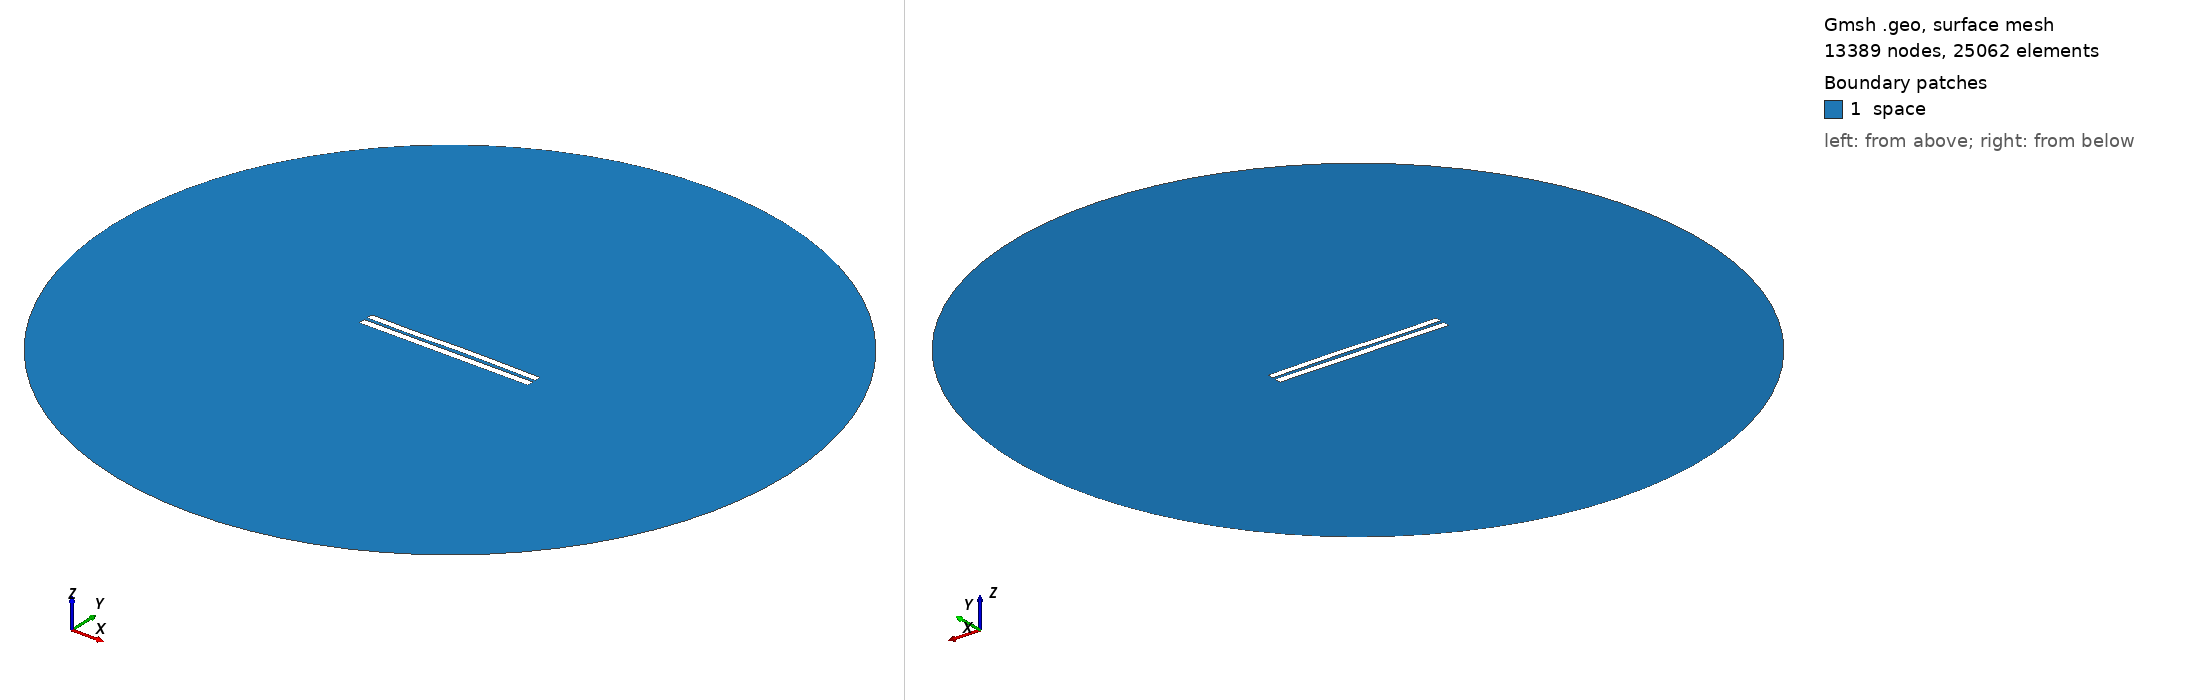

Gmsh geometry script, surface-meshed: 13389 nodes, 25062 surface elements. Boundary patches (legend numbers): 1 space. Left view from above one corner, right view from below the opposite corner. Legend entries are the model's physical surfaces. The drawing asked Gmsh for element sizes between 1% and 20% of the model's largest extent; the script's own settings can give other sizes.

=== 4702.geo (drawn) ===
//---------------------------------------
// Geometry kernel
//---------------------------------------

SetFactory("OpenCASCADE");



//---------------------------------------
// Parameters of the geometry
//---------------------------------------

// Overetch of the upper plate
overetch = 0.125;

// Distance between the plates
distance = 2.0;

// Discretization over the x axis (for the deformation)
nx = 50; 

// Length of the plate
L = 100 - overetch; 

// Number of modes
n = 4; 

// 1st mode coefficient
coeff(1) = 0.0;
beta(1) = 0.596864 * 3.1415926535 / L;

// 2nd mode coefficient
coeff(2) = 0.07499999999999998;
beta(2) = 1.49418 * 3.1415926535 / L;

// 3rd mode coefficient
coeff(3) = -0.15;
beta(3) = 2.50025 * 3.1415926535 / L;

// 4th mode coefficient
coeff(4) = -0.075;
beta(4) = 3.49999 * 3.1415926535 / L;



//---------------------------------------
// Upper plate (deformed rectangle)
//---------------------------------------

// Coordiantes of the upper plate
xmin = -50;
xmax = 50 - overetch;

// Height of the upper plate
yheight = 4 - 2 * overetch;

// Indexes of the points
UpperID[] = {};
LowerID[] = {};
LeftID[] = {};
RightID[] = {};

// Point index
p = 1;

// Horizontal edges
For i In {1:nx}
    x = xmin + (i-1)*(xmax - xmin)/(nx-1);

    y_bottom = distance / 2 + overetch;
    For j In {1:n}
        C = (Cosh(beta(j)*L) + Cos(beta(j)*L)) / (Sinh(beta(j)*L) + Sin(beta(j)*L));
        y_bottom  = y_bottom + coeff(j) * (Cosh(beta(j)*(x+50)) - Cos(beta(j)*(x+50)) - C * (Sinh(beta(j)*(x+50)) - Sin(beta(j)*(x+50))));
    EndFor

    y_top = y_bottom + yheight;

    Point(p) = {x, y_top, 0, 1.0};
    UpperID[i] = p;
    p = p + 1;

    Point(p) = {x, y_bottom, 0, 1.0};
    LowerID[i] = p;
    p = p + 1;
EndFor

// Create point lists
UpperPts[] = {}; LowerPts[] = {};
For i In {1:nx}
  UpperPts[] += {UpperID[i]};
  LowerPts[] += {LowerID[i]};
EndFor

// Build splines
Spline(1) = {UpperPts[]};
Spline(2) = {LowerPts[]};
Line(3) = {LowerPts[nx-1], UpperPts[nx-1]};
Line(4) = {LowerPts[0], UpperPts[0]};

// Build the plane surface
Curve Loop(1) = {2, 3, -1, -4};
Plane Surface(1) = {1};



//---------------------------------------
// Lower plate (rectangle)
//---------------------------------------

// Vertices
Point(1001) = {-50, -1, 0, 1.0};
Point(1002) = { 50, -1, 0, 1.0};
Point(1003) = { 50,  -5, 0, 1.0};
Point(1004) = {-50,  -5, 0, 1.0};

// Edges
Line(5) = {1001, 1002};
Line(6) = {1002, 1003};
Line(7) = {1003, 1004};
Line(8) = {1004, 1001};

// Plane surface
Line Loop(2) = {5, 6, 7, 8};
Plane Surface(2) = {2}; 



//---------------------------------------
// Outer (fictious) boundary
//---------------------------------------

// Points
Point(1005) = {0, 0, 0};       // Center
Point(1006) = {200, 0, 0};     // Start point
Point(1007) = {0, 200, 0};     // 90 degrees
Point(1008) = {-200, 0, 0};    // 180 degrees
Point(1009) = {0, -200, 0};    // 270 degrees

// Circle arcs (each needs start, center, end)
Circle(9) = {1006, 1005, 1007};
Circle(10) = {1007, 1005, 1008};
Circle(11) = {1008, 1005, 1009};
Circle(12) = {1009, 1005, 1006};

// Plane surface for the entire domain
Curve Loop(3) = {9, 10, 11, 12};
Surface(3) = {3};

// Subtract the plates from the whole domain to obtain the actual domain where we want to solve the equations
BooleanDifference{ Surface{3}; Delete; }{ Surface{1}; Surface{2}; Delete; }




//---------------------------------------
// Transfinite Lines/Curves
//---------------------------------------

// Set the number of points on the boundaries
r = 7;

// Plates
Transfinite Curve {1, 2} = 50*r Using Progression 1;
Transfinite Curve {3, 4} = 2*r Using Progression 1;
Transfinite Line {5, 7} = 50*r Using Progression 1;
Transfinite Line {6, 8} = 2*r Using Progression 1;

// Outer boundary
Transfinite Line {9, 10, 11, 12} = 20 Using Progression 1;



//---------------------------------------
// Physical groups
//---------------------------------------                

// Physical curves (boundaries)
Physical Line("force_segment", 10) = {2};
Physical Line("upper_plate", 11) = {1, 3, 4};
Physical Line("lower_plate", 12) = {5, 6, 7, 8};
Physical Line("boundary", 20) = {9, 10, 11, 12};

// Physical Surfaces
Physical Surface("space", 30) = {3};



//---------------------------------------
// 6. Generate the Mesh
//---------------------------------------

// 2D mesh generation
Mesh 2;
